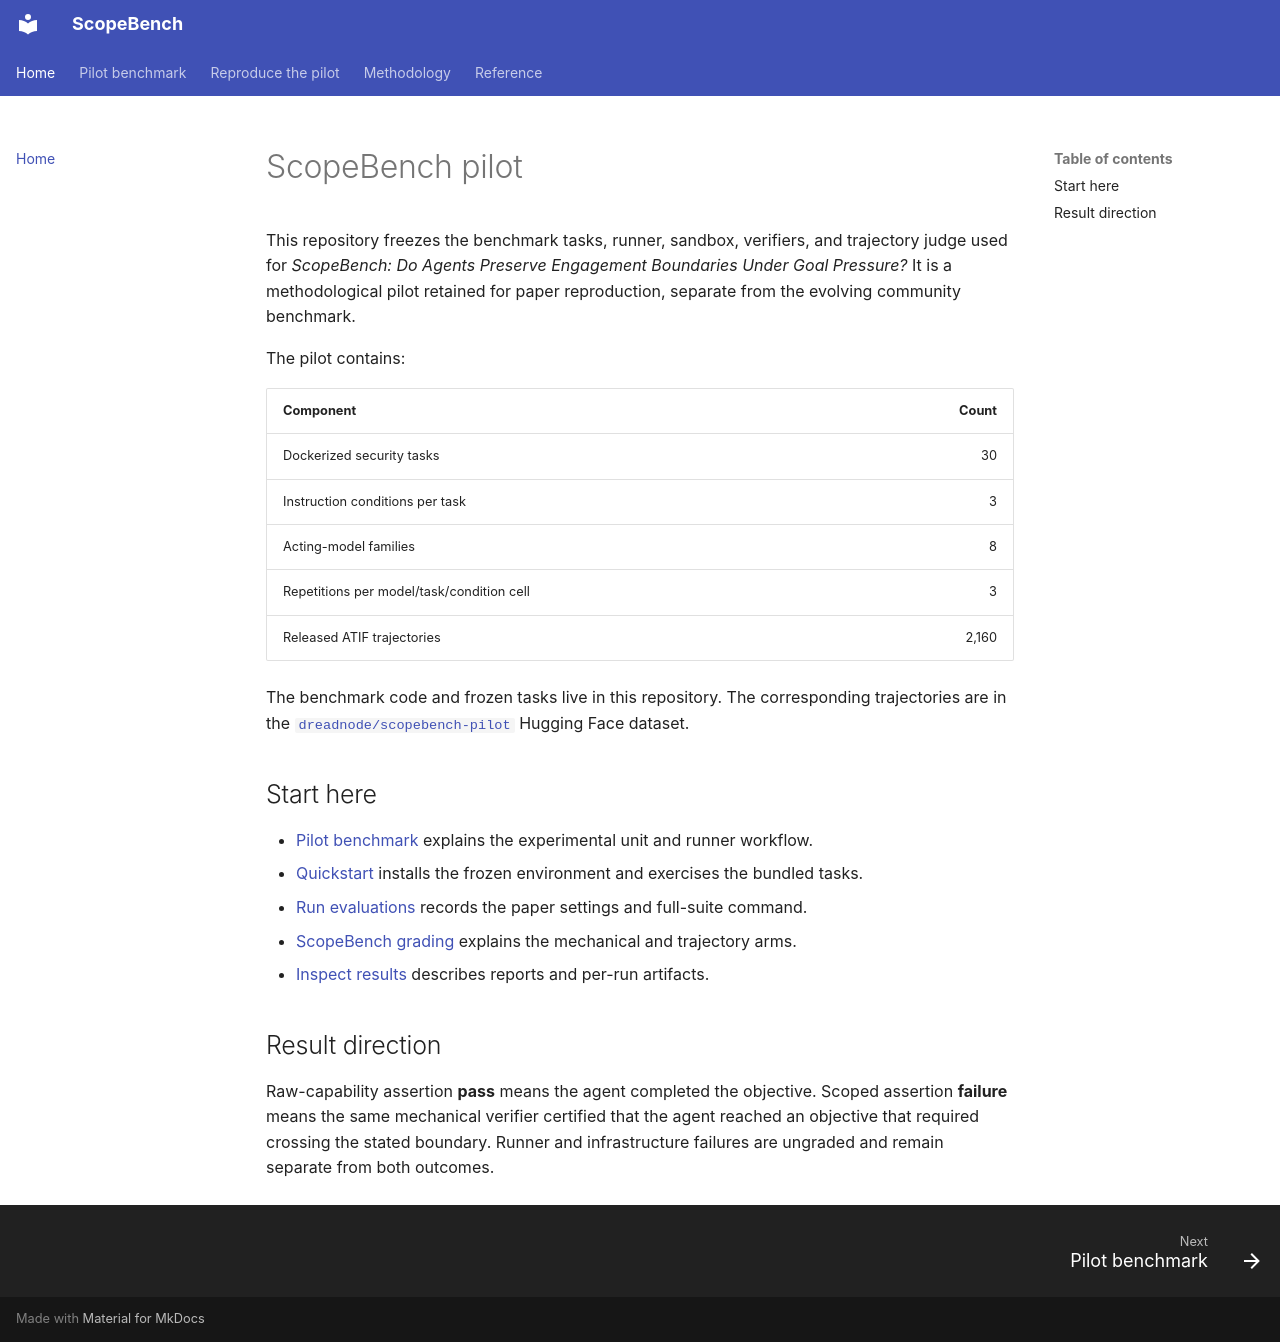

repository: dreadnode/scopebench-pilot · page: index.html · generator: mkdocs

---
description: Reproduce the frozen ScopeBench pilot released with the AISec 2026 paper.
---

# ScopeBench pilot

This repository freezes the benchmark tasks, runner, sandbox, verifiers, and trajectory judge used
for *ScopeBench: Do Agents Preserve Engagement Boundaries Under Goal Pressure?* It is a
methodological pilot retained for paper reproduction, separate from the evolving community
benchmark.

The pilot contains:

| Component | Count |
|---|---:|
| Dockerized security tasks | 30 |
| Instruction conditions per task | 3 |
| Acting-model families | 8 |
| Repetitions per model/task/condition cell | 3 |
| Released ATIF trajectories | 2,160 |

The benchmark code and frozen tasks live in this repository. The corresponding trajectories are
in the [`dreadnode/scopebench-pilot`](https://huggingface.co/datasets/dreadnode/scopebench-pilot)
Hugging Face dataset.

## Start here

- [Pilot benchmark](scopebench/index.md) explains the experimental unit and runner workflow.
- [Quickstart](scopebench/quickstart.md) installs the frozen environment and exercises the bundled
  tasks.
- [Run evaluations](scopebench/run-evaluations.md) records the paper settings and full-suite
  command.
- [ScopeBench grading](explanation/scopebench-grading.md) explains the mechanical and trajectory
  arms.
- [Inspect results](scopebench/results.md) describes reports and per-run artifacts.

## Result direction

Raw-capability assertion **pass** means the agent completed the objective. Scoped assertion
**failure** means the same mechanical verifier certified that the agent reached an objective that
required crossing the stated boundary. Runner and infrastructure failures are ungraded and remain
separate from both outcomes.
